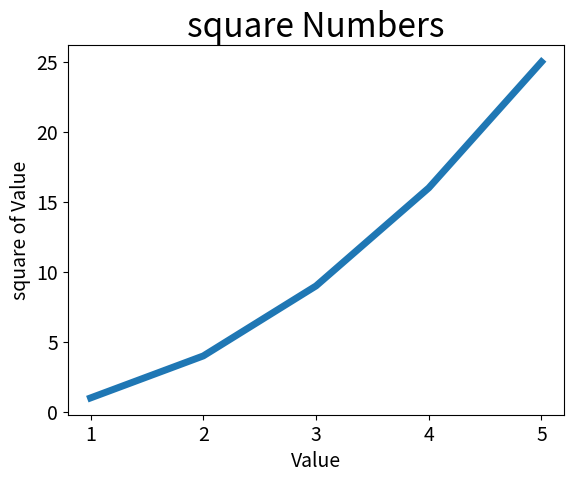

This figure's Python source:
# -*- coding: UTF-8 -*-
import matplotlib.pyplot as plt

input_values = [1,2,3,4,5]
squares = [1,4,9,16,25]
plt.plot(input_values, squares, linewidth = 5)

# 设置图标标题，并给坐标轴加上标签
plt.title("square Numbers", fontsize= 24)
plt.xlabel("Value", fontsize=14)
plt.ylabel("square of Value", fontsize=14)

#设置刻度标记的大小
plt.tick_params(axis='both', labelsize=14)
plt.show()
